Run: headless pygame with SDL's dummy video driver; simulated clock (each Clock.tick advances the game by its frame time, no real sleeping); random seed 0; keys injected as events and as key.get_pressed() state; mouse plan: one left click at the window centre at the start of phase 2, then a move to the lower-right quarter at the start of phase 3.
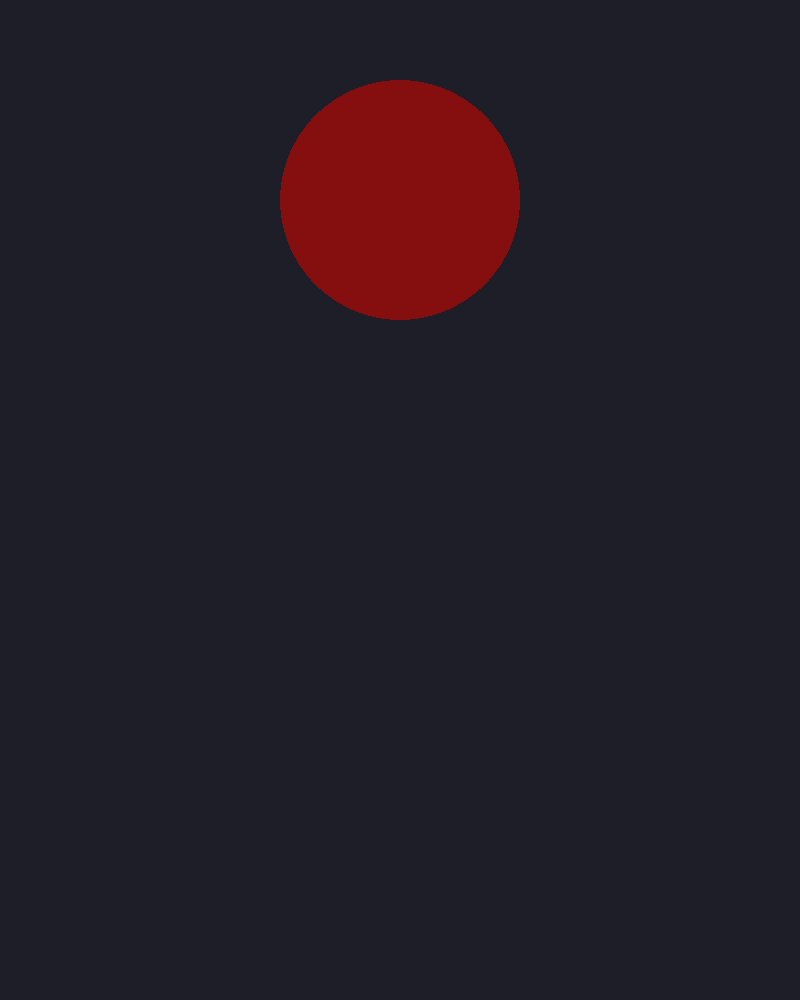
Frame 1 of 4 · flips 1–60 · no input
Frame 2 of 4 · flips 61–180 · clicked the window centre · tapped SPACE, RETURN · held RIGHT (→), D · screen unchanged from frame 1, image omitted
Frame 3 of 4 · flips 181–300 · moved the mouse to the lower-right quarter · held DOWN (↓), S · screen unchanged from frame 2, image omitted
Frame 4 of 4 · flips 301–420 · held LEFT (←), A, UP (↑), W · screen unchanged from frame 3, image omitted

The pygame program that drew these frames:

import sys
import pygame
import pygame.locals
import math
import random

pygame.font.init()

class PinNeedle:
    def __init__(self) -> None:
        self.fps = 60
        self.fps_clock = pygame.time.Clock()
        self.width, self.height = 800, 1000
        self.offset = 300
        self.screen = pygame.display.set_mode((self.width, self.height))
        self.radius = 120
        self.BOW_POS = (400, 800)
        self.anglerate = 0.05
        self.clock = pygame.time.Clock()

    def draw_wheel(self):
        pygame.draw.circle(self.screen, "#850e0e", (self.width/2, self.height/2 - self.offset), self.radius, 0)
        pygame.display.flip()

    def make_bow_surface(self):
        surf = pygame.Surface((60, 120), pygame.SRCALPHA)
        pygame.draw.arc(surf, (139,69,19), (10, 10, 40, 100), 3.14/2, 3*3.14/2, 6)  # bow
        pygame.draw.line(surf, (255,255,255), (30, 10), (30, 110), 2)               # string
        pygame.draw.rect(surf, (240, 240, 240), (4, 0, 2, 40))        # shaft
        pygame.draw.polygon(surf, (180, 0, 0), [(2, 0), (8, 0), (5, -10)])  # tip
        return surf

    def run_game(self):
        bow_img = self.make_bow_surface()

        arrows = []
        bow_img = pygame.transform.rotate(bow_img, 270)

        self.draw_wheel()
        self.screen.blit(bow_img, bow_img.get_rect(center=self.BOW_POS))

        score = 0
        game_over = False
        speed_multiplier = 1

        current_level = 0
        level = ["Easy", "Medium", "Hard"]

        highscore = 0

        while True:
            dt = self.clock.tick(60) / 1000

            for e in pygame.event.get():
                if e.type == pygame.QUIT:
                    pygame.quit(); sys.exit()
                if e.type == pygame.MOUSEBUTTONDOWN:
                    # Shoot from bow position
                    arrows.append(Arrow(*self.BOW_POS))
                if e.type == pygame.KEYDOWN and game_over:
                    game_over = False
                    score = 0
                    arrows = []
                    speed_multiplier = 1
                    dt = self.clock.tick(60) / 1000
                    current_level = 0
                if e.type == pygame.KEYDOWN:
                    self.anglerate += 0.02
                    speed_multiplier *= 2
                    current_level += 1
                    if self.anglerate > 0.1:
                        self.anglerate = 0.05
                        speed_multiplier = 1
                        current_level = 0

            if game_over == False:
                for a in arrows:
                    a.update(speed_multiplier * dt, self.height, self.width, self.offset, self.radius, self.anglerate)

                self.screen.fill((30,30,40))
                self.draw_wheel()
                self.screen.blit(bow_img, bow_img.get_rect(center=self.BOW_POS))

                count = 0

                for a in arrows:
                    a.draw(self.screen)
                    if a.y <= (self.height/2 - self.offset + self.radius) and a.y >= (self.height/2 - self.offset + self.radius) - 0.08:
                        count += 1
                    if a.y >= (self.height/2 - self.offset + self.radius) and a.y <= (self.height/2 - self.offset + self.radius) + .000000000000001:
                        score += 1

                if count > 1:
                    score -= 1
                    game_over = True
                    if score > highscore:
                        highscore = score

            else:
                font = pygame.font.Font(None, 80)
                score_surf1 = font.render("GAME OVER", True, (255, 255, 255))
                score_surf2 = font.render("Press a button to Restart", True, (255, 255, 255))
                self.screen.blit(score_surf1, (50, 400))
                self.screen.blit(score_surf2, (50, 500))
            font = pygame.font.Font(None, 18)
            score_surf3 = font.render("Press a Key to Change Difficulty (Three Levels)", True, (255, 255, 255))
            self.screen.blit(score_surf3, (20, 800))
            score_surf4 = font.render(f"Difficulty Level:  {level[current_level]}", True, (255, 255, 255))
            self.screen.blit(score_surf4, (20, 780))
            font = pygame.font.Font(None, 42)
            score_surf = font.render(str(score), True, (255, 255, 255))
            self.screen.blit(score_surf, (self.width - 40, 30))
            score_surf5 = font.render(f"High Score:  {highscore}", True, (255, 255, 255))
            self.screen.blit(score_surf5, (20, 30))
            pygame.display.flip()
        
class Arrow:
    def __init__(self, x, y):
        self.x, self.y = x, y
        self.arrow_length = 55
        self.x2, self.y2 = x, y + self.arrow_length
        self.speed = -600
        self.angle = -math.pi/2

    def update(self, dt, height, width, offset, radius, anglerate):
        bottom = height/2 - offset + radius
        center_x = width/2
        center_y = height/2 - offset
        if self.y > bottom:
            self.y += self.speed * dt
            self.y2 += self.speed * dt
        else:
            self.x = center_x - radius*math.cos(self.angle) 
            self.y = center_y - radius*math.sin(self.angle)
            self.x2 = center_x - (self.arrow_length+radius)*math.cos(self.angle)
            self.y2 = center_y - (self.arrow_length+radius)*math.sin(self.angle)
            self.angle += anglerate

    def draw(self, surf):

        pygame.draw.line(surf, "#efeef1", (self.x, self.y), (self.x2, self.y2), width = 5)

if __name__ == "__main__":
    Game = PinNeedle()
    Game.run_game()
